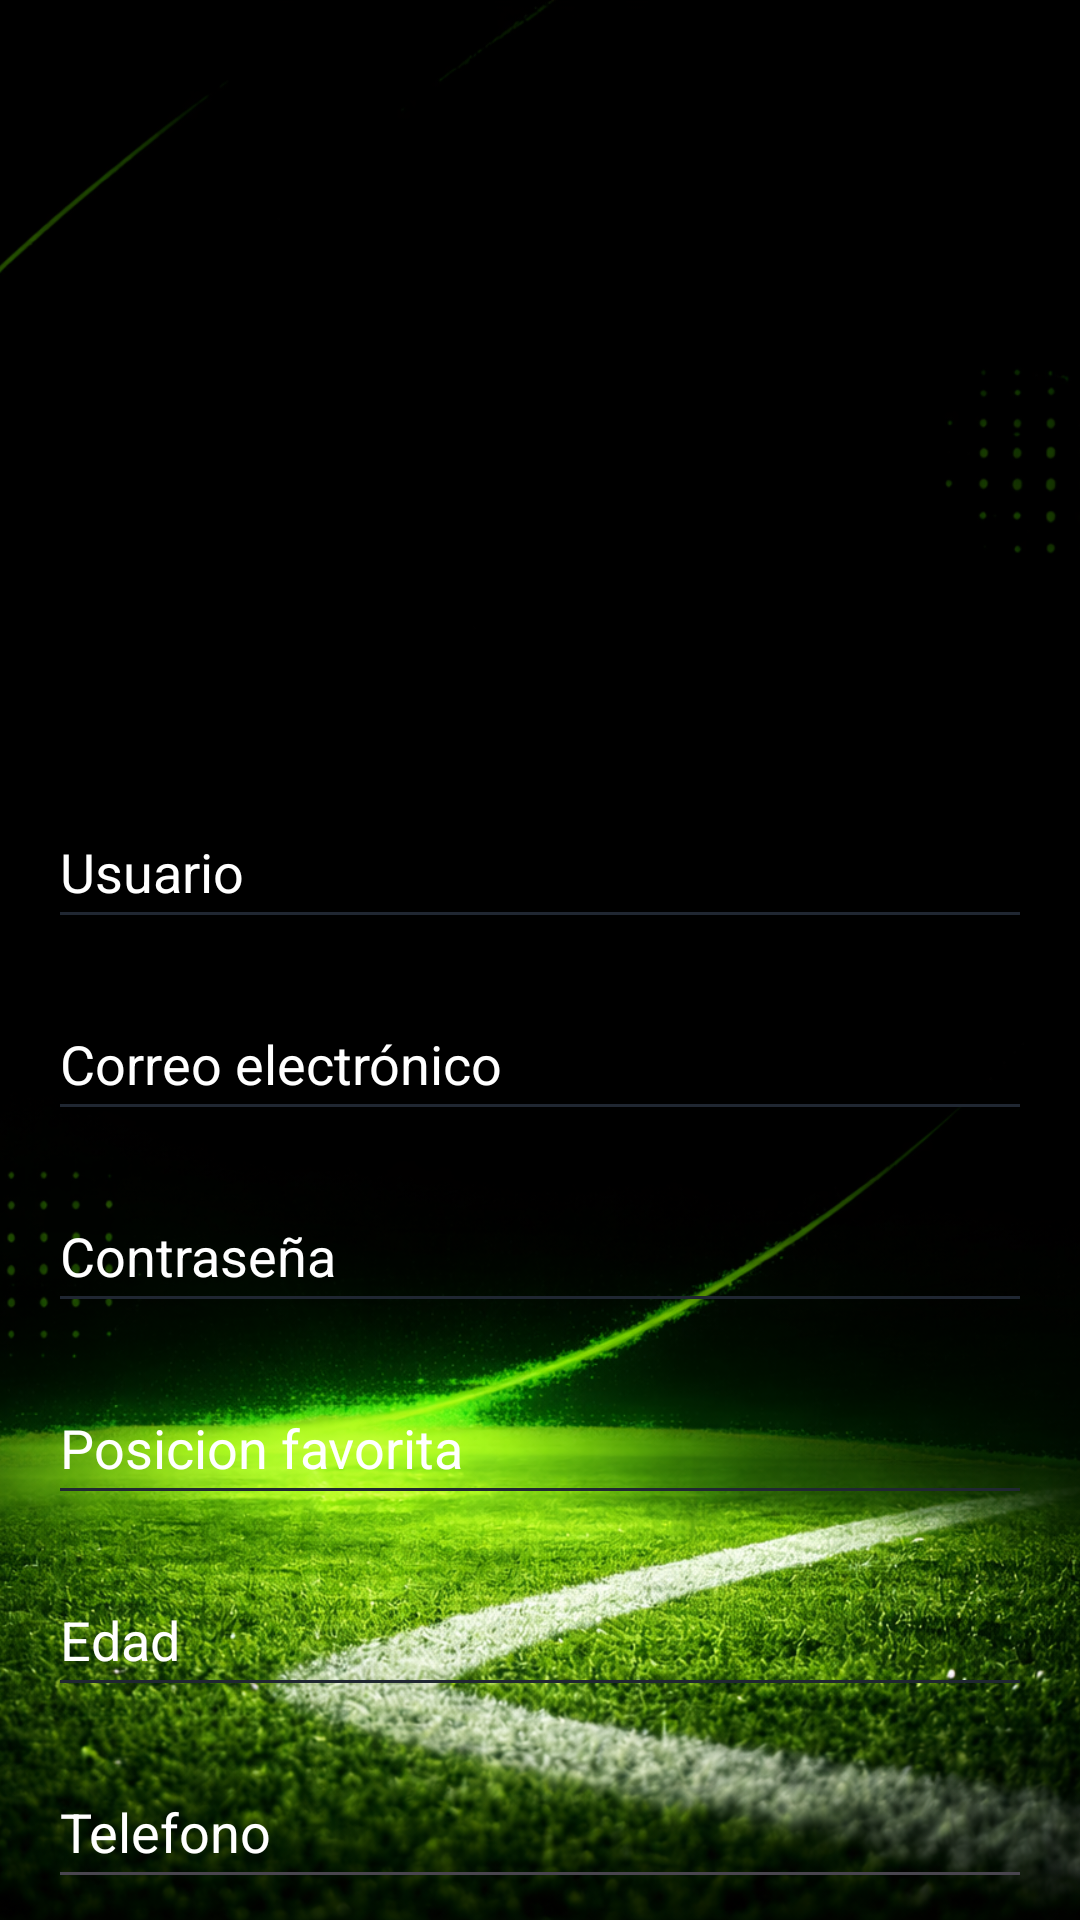

Android layout source for this screen:
<!-- AndroidManifest.xml: application theme Theme.PlayMatch -->
<!-- res/layout/activity_registro.xml -->
<?xml version="1.0" encoding="utf-8"?>
<androidx.constraintlayout.widget.ConstraintLayout xmlns:android="http://schemas.android.com/apk/res/android"
    xmlns:app="http://schemas.android.com/apk/res-auto"
    xmlns:tools="http://schemas.android.com/tools"
    android:layout_width="match_parent"
    android:layout_height="match_parent">

    <ImageView
        android:id="@+id/imgFondoLogin"
        android:layout_width="0dp"
        android:layout_height="0dp"
        android:scaleType="centerCrop"
        app:layout_constraintBottom_toBottomOf="parent"
        app:layout_constraintEnd_toEndOf="parent"
        app:layout_constraintStart_toStartOf="parent"
        app:layout_constraintTop_toTopOf="parent"
        app:srcCompat="@drawable/fondo" />


    <ImageView
        android:id="@+id/logoLogin"
        android:layout_width="227dp"
        android:layout_height="177dp"
        android:layout_marginTop="70dp"
        app:layout_constraintEnd_toEndOf="parent"
        app:layout_constraintStart_toStartOf="parent"
        app:layout_constraintTop_toTopOf="parent"
        app:srcCompat="@drawable/logo" />

    <EditText
        android:id="@+id/txtEmail"
        android:layout_width="0dp"
        android:layout_height="48dp"
        android:layout_marginStart="16dp"
        android:layout_marginTop="16dp"
        android:layout_marginEnd="16dp"
        android:backgroundTint="@color/principal"
        android:ems="10"
        android:hint="@string/Correo_electronico"
        android:inputType="text"
        android:textColor="@android:color/white"
        android:textColorHint="@android:color/white"
        app:layout_constraintEnd_toEndOf="@+id/imgFondoLogin"
        app:layout_constraintStart_toStartOf="@+id/imgFondoLogin"
        app:layout_constraintTop_toBottomOf="@+id/txtUsuario" />

    <EditText
        android:id="@+id/txtUsuario"
        android:layout_width="0dp"
        android:layout_height="48dp"
        android:layout_marginStart="16dp"
        android:layout_marginTop="18dp"
        android:layout_marginEnd="16dp"
        android:backgroundTint="@color/principal"
        android:ems="10"
        android:hint="@string/usuario"
        android:inputType="text"
        android:textColor="@android:color/white"
        android:textColorHint="@android:color/white"
        app:layout_constraintEnd_toEndOf="parent"
        app:layout_constraintStart_toStartOf="parent"
        app:layout_constraintTop_toBottomOf="@id/logoLogin" />


    <EditText
        android:id="@+id/txtContraseña"
        android:layout_width="0dp"
        android:layout_height="48dp"
        android:layout_marginStart="16dp"
        android:layout_marginTop="16dp"
        android:layout_marginEnd="16dp"
        android:backgroundTint="@color/principal"
        android:ems="10"
        android:hint="Contraseña"
        android:inputType="textPassword"
        android:textColor="@android:color/white"
        android:textColorHint="@android:color/white"
        app:layout_constraintEnd_toEndOf="parent"
        app:layout_constraintStart_toStartOf="parent"
        app:layout_constraintTop_toBottomOf="@+id/txtEmail" />

    <Button
        android:id="@+id/btnCrearCuenta"
        android:layout_width="379dp"
        android:layout_height="wrap_content"
        android:layout_marginTop="24dp"
        android:background="@drawable/esquinas_redondas"
        android:backgroundTint="@null"
        android:text="@string/crear_cuenta"
        android:textColor="@android:color/white"
        app:layout_constraintEnd_toEndOf="parent"
        app:layout_constraintStart_toStartOf="@+id/imgFondoLogin"
        app:layout_constraintTop_toBottomOf="@+id/etTelefono" />

    <EditText
        android:id="@+id/txtPosicionFavorita"
        android:layout_width="0dp"
        android:layout_height="48dp"
        android:layout_marginStart="16dp"
        android:layout_marginTop="16dp"
        android:layout_marginEnd="16dp"
        android:backgroundTint="@color/principal"
        android:ems="10"
        android:hint="Posicion favorita"
        android:inputType="text"
        android:textColor="@android:color/white"
        android:textColorHint="@android:color/white"
        app:layout_constraintEnd_toEndOf="parent"
        app:layout_constraintStart_toStartOf="parent"
        app:layout_constraintTop_toBottomOf="@+id/txtContraseña" />

    <EditText
        android:id="@+id/txtEdadRegistro"
        android:layout_width="0dp"
        android:layout_height="48dp"
        android:layout_marginStart="16dp"
        android:layout_marginTop="16dp"
        android:layout_marginEnd="16dp"
        android:backgroundTint="@color/principal"
        android:ems="10"
        android:hint="Edad"
        android:inputType="number"
        android:textColor="@android:color/white"
        android:textColorHint="@android:color/white"
        app:layout_constraintEnd_toEndOf="parent"
        app:layout_constraintStart_toStartOf="parent"
        app:layout_constraintTop_toBottomOf="@+id/txtPosicionFavorita" />

    <ImageButton
        android:id="@+id/btnMostrarContraseña"
        android:layout_width="wrap_content"
        android:layout_height="wrap_content"
        android:background="@android:color/transparent"
        app:layout_constraintBottom_toBottomOf="@+id/txtContraseña"
        app:layout_constraintEnd_toEndOf="@+id/txtContraseña"
        app:layout_constraintTop_toTopOf="@+id/txtContraseña"
        app:srcCompat="@drawable/mostrar_contrasena" />

    <EditText
        android:id="@+id/etTelefono"
        android:layout_width="0dp"
        android:layout_height="48dp"
        android:layout_marginStart="16dp"
        android:layout_marginTop="16dp"
        android:layout_marginEnd="16dp"
        android:ems="10"
        android:hint="Telefono"
        android:inputType="number"
        android:textColor="@android:color/white"
        android:textColorHint="@android:color/white"
        app:layout_constraintEnd_toEndOf="parent"
        app:layout_constraintStart_toStartOf="@+id/imgFondoLogin"
        app:layout_constraintTop_toBottomOf="@+id/txtEdadRegistro" />

</androidx.constraintlayout.widget.ConstraintLayout>
<!-- resources referenced by this layout -->
<resources>
  <color name="principal">#202732</color>
  <!-- drawable esquinas_redondas (drawable) -->
  <?xml version="1.0" encoding="utf-8"?>
  <shape xmlns:android="http://schemas.android.com/apk/res/android">
      <corners android:radius="16dp"/>
      <solid android:color="@color/principal"/>
  
  </shape>
  <!-- drawable fondo: png bitmap (drawable, 957005 bytes) -->
  <string name="Correo_electronico">Correo electrónico</string>
  <string name="crear_cuenta">Crear Cuenta</string>
  <string name="usuario">Usuario</string>
  <style name="Theme.PlayMatch" parent="Base.Theme.PlayMatch" />
  <style name="Base.Theme.PlayMatch" parent="Theme.Material3.DayNight.NoActionBar">
      </style>
</resources>
